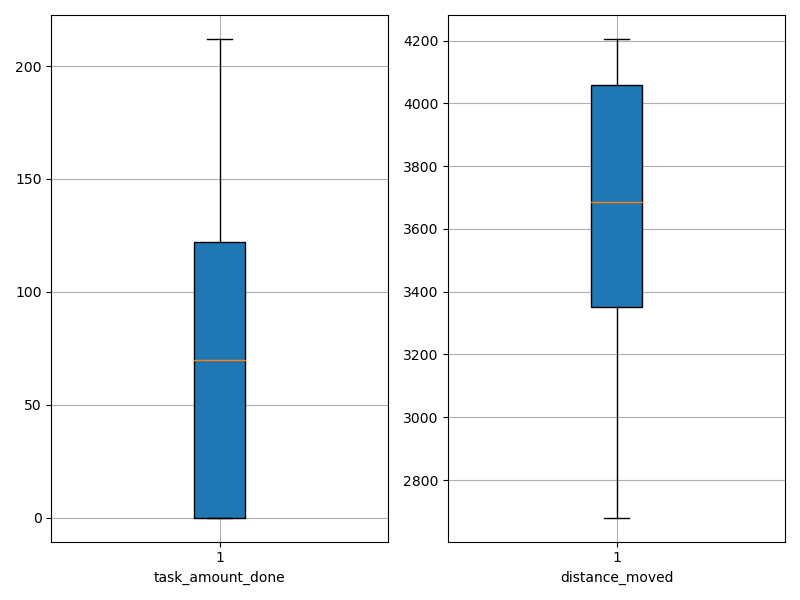

Source data for this figure (header and first rows):
agent_id, task_amount_done, distance_moved
0, 70.0, 3522
1, 69.0, 3413
2, 0.0, 4185
3, 210.0, 2976
4, 69.0, 3708
5, 70.0, 3687
6, 71.0, 3683
7, 210.0, 2901
8, 0.0, 4190
9, 140.0, 3277
10, 212.0, 3003
11, 0.0, 4083
12, 141.0, 3034
13, 70.0, 3849
14, 69.0, 3750
15, 140.0, 2819
16, 0.0, 4195
17, 141.0, 3303
18, 140.0, 3216
19, 0.0, 4196
20, 71.0, 3857
21, 142.0, 3308
22, 139.0, 3383
23, 69.0, 3341
24, 212.0, 2858
25, 0.0, 4200
26, 0.0, 4090
27, 0.0, 4026
28, 139.0, 3286
29, 0.0, 4134
30, 71.0, 3579
31, 70.0, 3514
32, 71.0, 3743
33, 0.0, 4205
34, 70.0, 3833
35, 207.0, 2680
36, 69.0, 3790
37, 0.0, 4057
38, 70.0, 3609
39, 0.0, 4078
40, 71.0, 3753
41, 70.0, 3649
42, 69.0, 3433
43, 70.0, 3479
44, 0.0, 4061
45, 0.0, 4201
46, 70.0, 3813
47, 69.0, 3486
48, 69.0, 3430
49, 0.0, 4184
